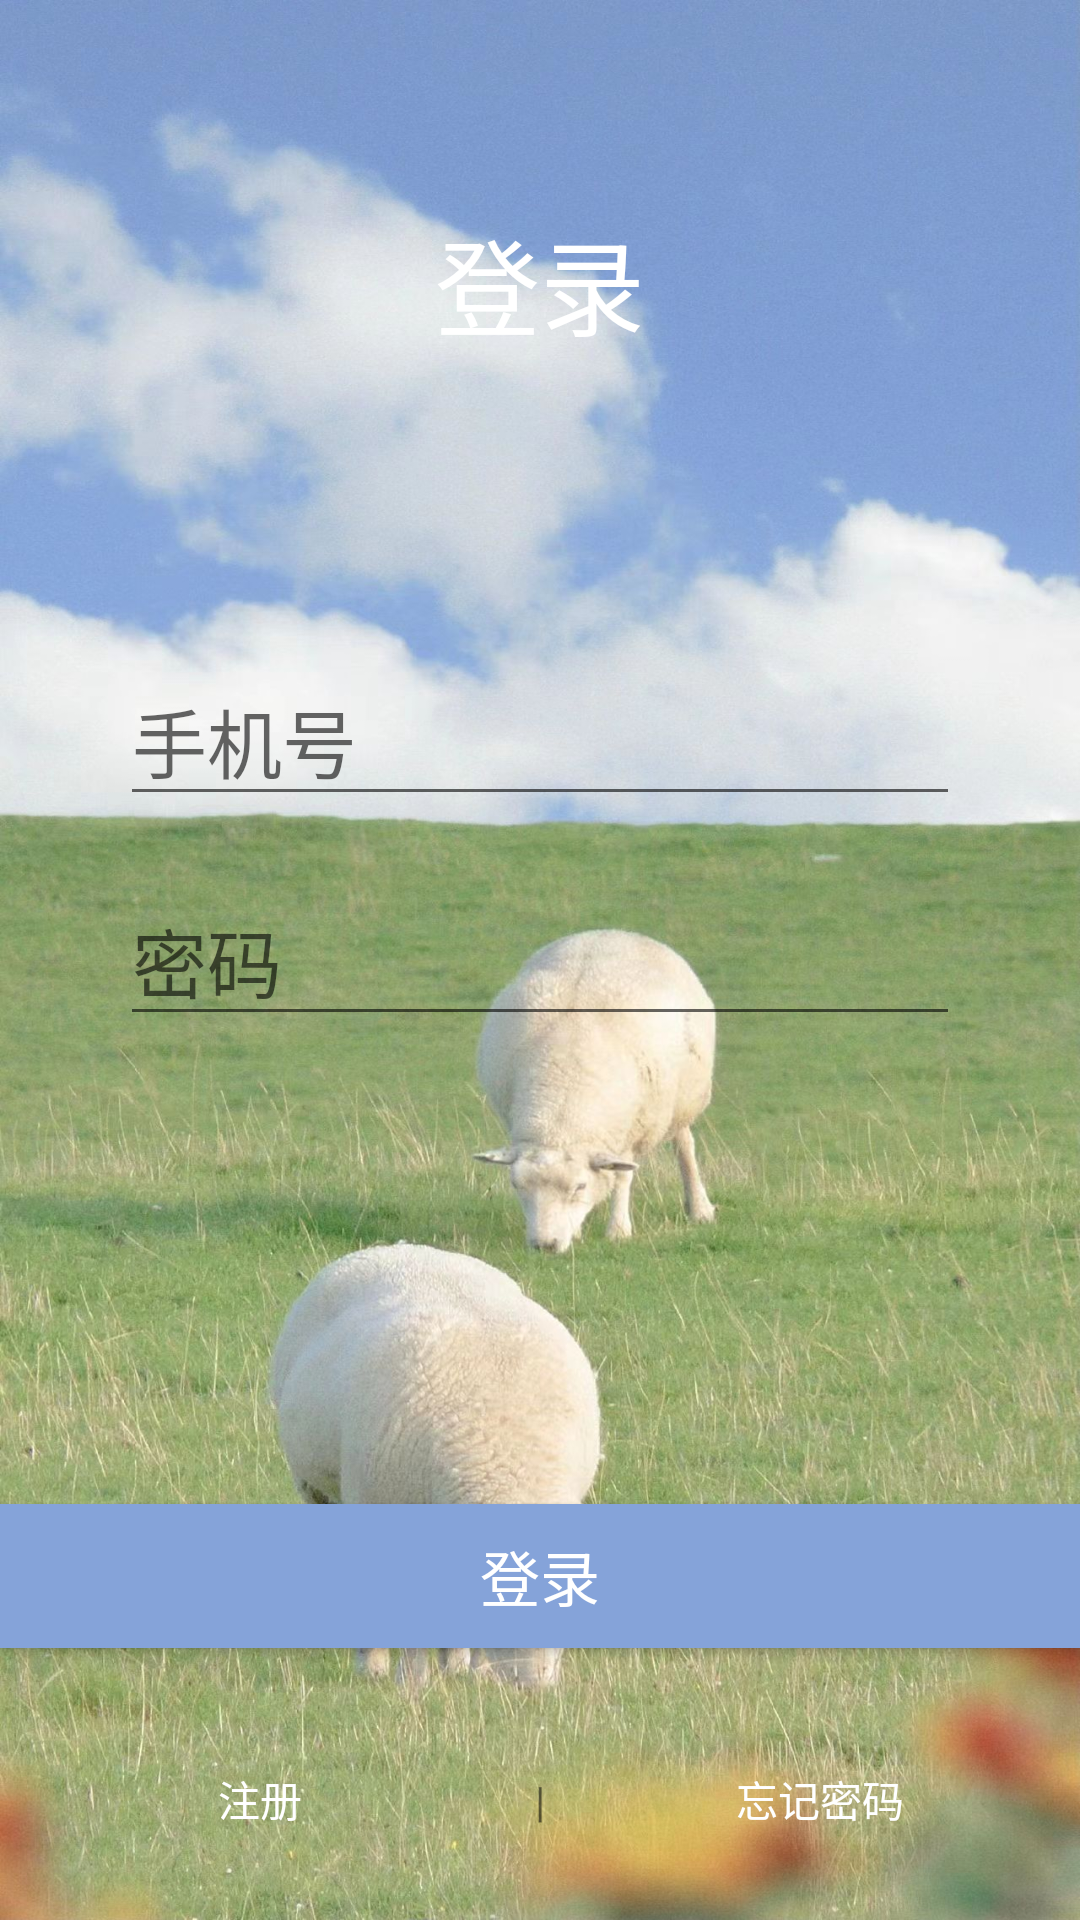

Here is an Android app screen rendered from its layout file. Give the layout XML and the strings, colors and styles it references.
<!-- AndroidManifest.xml: application theme Theme.PongPong -->
<!-- res/layout/login_activity.xml -->
<?xml version="1.0" encoding="utf-8"?>
<LinearLayout xmlns:android="http://schemas.android.com/apk/res/android"
    android:orientation="vertical" android:layout_width="match_parent"
    android:layout_height="match_parent"
    android:background="@drawable/login_background">

    <TextView
        android:layout_weight="1"
        android:layout_width="match_parent"
        android:layout_height="wrap_content"
        android:text="登录"
        android:gravity="center"
        android:textSize="35sp"
        android:layout_marginLeft="30sp"
        android:layout_marginTop="30sp"
        android:layout_marginRight="30sp"
        android:layout_marginBottom="60sp"
        android:layout_gravity="center"
        android:textColor="?android:attr/textColorPrimaryInverseNoDisable"
    />
    <LinearLayout
        android:layout_weight="1"
        android:layout_width="match_parent"
        android:layout_height="wrap_content"
        android:layout_marginLeft="40sp"
        android:layout_marginRight="40sp"
        android:orientation="vertical">

        <EditText
            android:id="@+id/inputNumber"
            android:layout_width="match_parent"
            android:layout_height="wrap_content"
            android:hint="手机号"
            android:textSize="25sp"
            android:gravity="left"
            android:layout_marginBottom="20sp"
            android:inputType="number"
            android:maxLength="11"
            />
        <EditText
            android:id="@+id/inputPassword"
            android:layout_width="match_parent"
            android:layout_height="wrap_content"
            android:hint="密码"
            android:textSize="25sp"
            android:gravity="left"
            android:layout_marginBottom="20sp"
            android:inputType="textPassword"
            />

    </LinearLayout>
    <LinearLayout
        android:layout_width="match_parent"
        android:layout_height="wrap_content"
        android:layout_weight="1">
        <Button
            android:layout_width="match_parent"
            android:layout_height="wrap_content"
            android:textSize="20sp"
            android:textColor="@color/white"
            android:gravity="center"
            android:layout_gravity="bottom"
            android:id="@+id/login_btn"
            android:layout_marginBottom="20sp"



            android:text="登录"
            android:background="@color/sky_blue"/>
    </LinearLayout>


    <LinearLayout
        android:layout_width="match_parent"
        android:layout_height="wrap_content"
        android:orientation="horizontal"
        android:layout_marginLeft="40sp"
        android:layout_marginRight="40sp"
        android:layout_marginBottom="30dp"
        android:textSize="15sp"
        android:layout_gravity="bottom"
        >
        <TextView
            android:layout_width="match_parent"
            android:layout_weight="1"
            android:layout_height="wrap_content"
            android:id="@+id/sign_up"
            android:text="注册"
            android:textColor="@color/white"
            android:clickable="true"
            android:gravity="center"/>
        <TextView
            android:layout_width="match_parent"
            android:layout_height="wrap_content"
            android:layout_weight="1"
            android:gravity="center"
            android:text="|"/>
        <TextView
            android:layout_weight="1"
            android:layout_width="match_parent"
            android:layout_height="wrap_content"
            android:clickable="true"
            android:text="忘记密码"
            android:textColor="@color/white"
            android:layout_gravity="right"
            android:gravity="center"/>
    </LinearLayout>

</LinearLayout>
<!-- resources referenced by this layout -->
<resources>
  <color name="sky_blue">#85a3d9</color>
  <color name="white">#FFFFFFFF</color>
  <!-- drawable login_background: jpg bitmap (drawable, 395395 bytes) -->
  <style name="Theme.PongPong" parent="Theme.AppCompat.Light.NoActionBar">
  
          
          <item name="colorPrimary">@color/blue</item>
          <item name="colorPrimaryVariant">@color/blue</item>
          <item name="colorOnPrimary">@color/white</item>
          
          <item name="colorSecondary">@color/sky_blue</item>
          <item name="colorSecondaryVariant">@color/blue</item>
          <item name="colorOnSecondary">@color/black</item>
          
          <item name="android:statusBarColor" tools:targetApi="l">?attr/colorPrimaryVariant</item>
          
      </style>
  <color name="blue">#146B98</color>
  <color name="black">#FF000000</color>
</resources>
